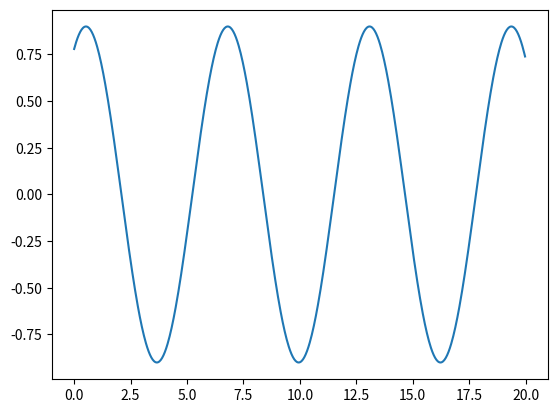

This chart was generated by the following Python code:
import numpy as np
import math
import matplotlib.pyplot as plt
nn=3
pn= 6
t= np.arange(0,20,nn/100)
s = np.sin(t+math.pi/nn)
u = 0.1*(nn+pn)*np.cos(t-math.pi/pn)
plt.plot(t,u)
plt.show()